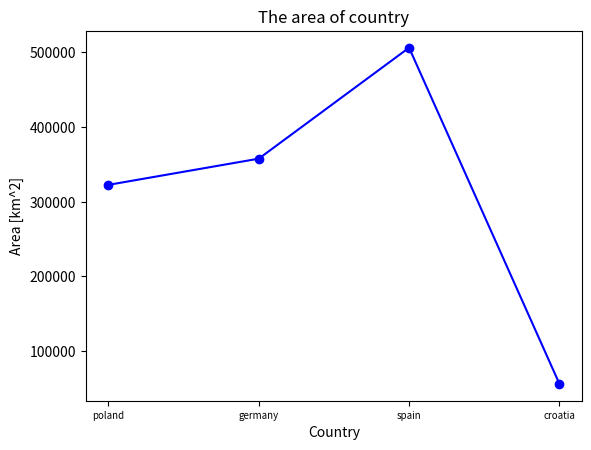

Reproduce this figure in Python.
#Utwórz dekorator @timepassed mierzący czas działania dowolnej funkcji.
import time
import matplotlib.pyplot as plt

def count_time(function):
    def counter():
        start = time.time()
        function()
        finish = time.time()
        return finish - start
    return counter

@count_time
def build_graph():
    x_axis = ['poland', 'germany', 'spain', 'croatia']
    y_axis = [322575, 357588, 505990, 56594]
    plt.xticks(size=7, rotation=0.3)
    plt.plot(x_axis, y_axis, color='b', marker = 'o')
    plt.title('The area of country')
    plt.xlabel('Country')
    plt.ylabel('Area [km^2]')
    plt.savefig(f'Area.pdf')
    return plt.show()

def main():
    effect = build_graph()
    print(effect)


if __name__ == '__main__':
    main()
